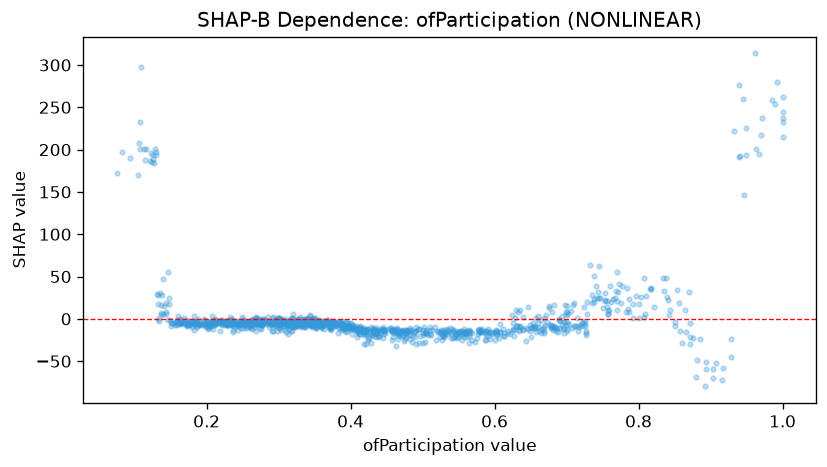

Source data for this figure (header and first rows):
feature_value, shap_value
0.258, -2.374
0.562, -21.36
0.375, -8.843
0.242, -5.968
0.309, -13.47
0.232, -6.642
0.593, -23.53
0.363, -11.88
0.329, -4.82
0.418, -18.29
0.258, -5.312
0.303, -5.809
0.108, 232.1
0.163, -4.347
0.532, -15.9
0.464, -10.61
0.339, -4.173
0.33, -3.952
0.741, 39.39
0.771, 31.45
0.391, -11.1
0.337, -8.376
0.31, -5.824
0.469, -16.17
0.701, 8.526
0.644, -11.37
0.357, -5.874
0.738, 23.59
0.589, -15.95
0.629, 0.8475
0.249, -7.347
0.259, -4.429
0.401, -11.75
0.596, -16.09
0.202, -11.45
0.292, -14.14
0.138, 28.05
0.866, -15.36
0.359, -9.414
0.58, -13.83
0.251, -4.351
0.702, 5.621
0.661, -4.419
0.182, -12.65
0.367, -4.492
0.375, -6.43
0.71, 19.03
0.222, -5.647
0.379, -3.29
0.308, -5.307
0.369, -1.309
0.421, -13.09
0.675, 15.63
0.396, -9.958
0.297, -8.675
0.588, -14.36
0.203, -10.92
0.199, -9.05
0.853, 33.8
0.253, -2.627
... 1,081 more rows
